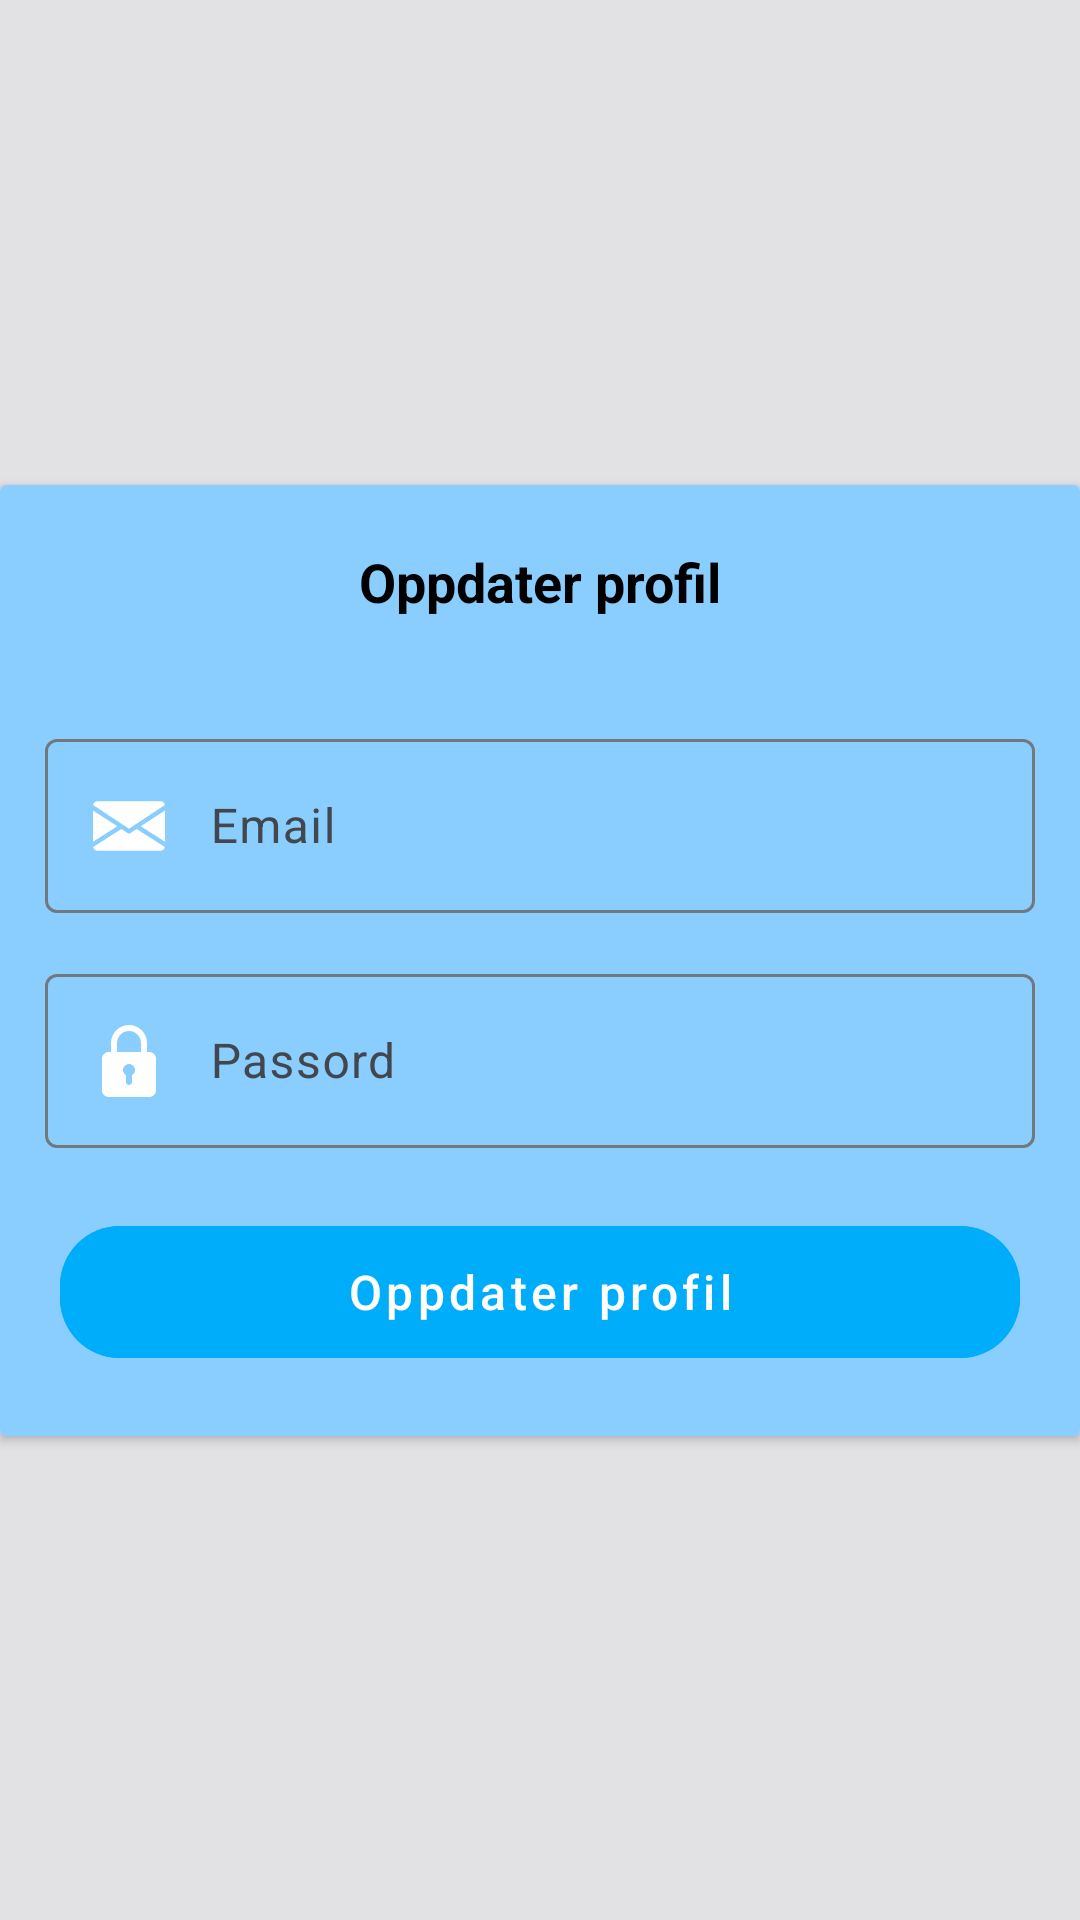

Layout XML and referenced resources for this Android screen:
<!-- AndroidManifest.xml: application theme Theme.MatOppskrifter -->
<!-- res/layout/oppdater_bruker_detaljer.xml -->
<androidx.constraintlayout.widget.ConstraintLayout xmlns:android="http://schemas.android.com/apk/res/android"
    xmlns:app="http://schemas.android.com/apk/res-auto"
    android:layout_width="match_parent"
    android:layout_height="match_parent"
    android:background="@color/md_theme_dark_inverseSurface">

    <androidx.cardview.widget.CardView
        android:id="@+id/kort_view"
        android:layout_width="match_parent"
        android:layout_height="wrap_content"
        android:layout_gravity="center"
        app:layout_constraintBottom_toBottomOf="parent"
        app:layout_constraintLeft_toLeftOf="parent"
        app:layout_constraintRight_toRightOf="parent"
        app:layout_constraintTop_toTopOf="parent">

        <androidx.constraintlayout.widget.ConstraintLayout
            android:layout_width="match_parent"
            android:layout_height="match_parent"
            android:background="@color/md_theme_dark_primary">

            <TextView
                android:id="@+id/oppdater_bruker_profil_tittel"
                style="@style/h2_tittel_bold"
                android:layout_width="wrap_content"
                android:layout_height="wrap_content"
                android:padding="20dp"
                android:text="Oppdater profil"
                app:layout_constraintEnd_toEndOf="parent"
                app:layout_constraintStart_toStartOf="parent"
                app:layout_constraintTop_toTopOf="parent" />

            <com.google.android.material.textfield.TextInputLayout
                android:id="@+id/bruker_email_felt"
                android:layout_width="match_parent"
                android:layout_height="wrap_content"
                android:layout_margin="15dp"
                app:layout_constraintTop_toBottomOf="@+id/oppdater_bruker_profil_tittel">

                <com.google.android.material.textfield.TextInputEditText
                    android:id="@+id/bruker_email"
                    android:layout_width="match_parent"
                    android:layout_height="wrap_content"
                    android:drawableStart="@drawable/ikon_email"
                    android:drawablePadding="15dp"
                    android:hint="Email"
                    android:singleLine="true" />

            </com.google.android.material.textfield.TextInputLayout>

            <com.google.android.material.textfield.TextInputLayout
                android:id="@+id/bruker_passord"
                android:layout_width="match_parent"
                android:layout_height="wrap_content"
                android:layout_margin="15dp"
                app:layout_constraintTop_toBottomOf="@+id/bruker_email_felt">

                <com.google.android.material.textfield.TextInputEditText
                    android:id="@+id/bruker_passord_felt"
                    android:layout_width="match_parent"
                    android:layout_height="wrap_content"
                    android:drawableStart="@drawable/ikon_passord"
                    android:drawablePadding="15dp"
                    android:hint="Passord"
                    android:imeOptions="actionNext"
                    android:inputType="textPassword"
                    android:singleLine="true" />

            </com.google.android.material.textfield.TextInputLayout>

            <com.google.android.material.button.MaterialButton
                android:id="@+id/rediger_profil_lagre_data_btn"
                style="@style/blue_button"
                android:layout_width="match_parent"
                android:layout_height="56dp"
                android:layout_margin="20dp"
                android:text="Oppdater profil"
                app:layout_constraintBottom_toBottomOf="parent"
                app:layout_constraintTop_toBottomOf="@id/bruker_passord" />

        </androidx.constraintlayout.widget.ConstraintLayout>

    </androidx.cardview.widget.CardView>

</androidx.constraintlayout.widget.ConstraintLayout>
<!-- resources referenced by this layout -->
<resources>
  <color name="md_theme_dark_inverseSurface">#E2E2E5</color>
  <color name="md_theme_dark_primary">#89CEFF</color>
  <!-- drawable ikon_passord (drawable) -->
  <?xml version="1.0" encoding="utf-8"?>
  <vector android:height="24dp" android:viewportHeight="24"
      android:viewportWidth="24" android:width="24dp" xmlns:android="http://schemas.android.com/apk/res/android">
      <path android:fillColor="@color/white" android:pathData="m18.75,9h-0.75v-3c0,-3.309 -2.691,-6 -6,-6s-6,2.691 -6,6v3h-0.75c-1.24,0 -2.25,1.009 -2.25,2.25v10.5c0,1.241 1.01,2.25 2.25,2.25h13.5c1.24,0 2.25,-1.009 2.25,-2.25v-10.5c0,-1.241 -1.01,-2.25 -2.25,-2.25zM8,6c0,-2.206 1.794,-4 4,-4s4,1.794 4,4v3h-8zM13,16.722v2.278c0,0.552 -0.447,1 -1,1s-1,-0.448 -1,-1v-2.278c-0.595,-0.347 -1,-0.985 -1,-1.722 0,-1.103 0.897,-2 2,-2s2,0.897 2,2c0,0.737 -0.405,1.375 -1,1.722z"/>
  </vector>
  <style name="blue_button" parent="Widget.MaterialComponents.Button.TextButton">
          <item name="android:height">56dp</item>
          <item name="android:layout_marginStart">20dp</item>
          <item name="android:layout_marginEnd">20dp</item>
          <item name="android:backgroundTint">@color/md_theme_light_primary</item>
          <item name="android:textAllCaps">false</item>
          <item name="android:textSize">16sp</item>
          <item name="android:textColor">@color/white</item>
          <item name="cornerRadius">20dp</item>
      </style>
  <style name="h2_tittel_bold" parent="Widget.AppCompat.TextView">
          <item name="android:textColor">@color/black</item>
          <item name="android:textSize">18sp</item>
          <item name="android:textStyle">bold</item>
      </style>
  <color name="white">#FFFFFF</color>
  <color name="md_theme_light_primary">#00ADFB</color>
  <color name="black">#000000</color>
  <color name="accent">#0CB5F8</color>
  <color name="seed">#4fbdff</color>
  <color name="md_theme_light_onPrimary">#FFFFFF</color>
  <color name="md_theme_light_primaryContainer">#C9E6FF</color>
  <color name="md_theme_light_onPrimaryContainer">#001E2F</color>
  <color name="md_theme_light_secondary">#4F606E</color>
  <color name="md_theme_light_onSecondary">#FFFFFF</color>
  <color name="md_theme_light_secondaryContainer">#D3E5F5</color>
  <color name="md_theme_light_onSecondaryContainer">#0C1D29</color>
  <color name="md_theme_light_tertiary">#64597C</color>
  <color name="md_theme_light_onTertiary">#FFFFFF</color>
  <color name="md_theme_light_tertiaryContainer">#EADDFF</color>
  <color name="md_theme_light_onTertiaryContainer">#201635</color>
  <color name="md_theme_light_error">#BA1A1A</color>
  <color name="md_theme_light_errorContainer">#FFDAD6</color>
  <color name="md_theme_light_onError">#FFFFFF</color>
  <color name="md_theme_light_onErrorContainer">#410002</color>
  <color name="md_theme_light_background">#FCFCFF</color>
  <color name="md_theme_light_onBackground">#191C1E</color>
  <color name="md_theme_light_surface">#FCFCFF</color>
  <color name="md_theme_light_onSurface">#191C1E</color>
  <color name="md_theme_light_surfaceVariant">#DDE3EA</color>
  <color name="md_theme_light_onSurfaceVariant">#41474D</color>
  <color name="md_theme_light_outline">#71787E</color>
  <color name="md_theme_light_inverseOnSurface">#F0F0F3</color>
  <color name="md_theme_light_inverseSurface">#2E3133</color>
  <color name="md_theme_light_inversePrimary">#89CEFF</color>
</resources>
